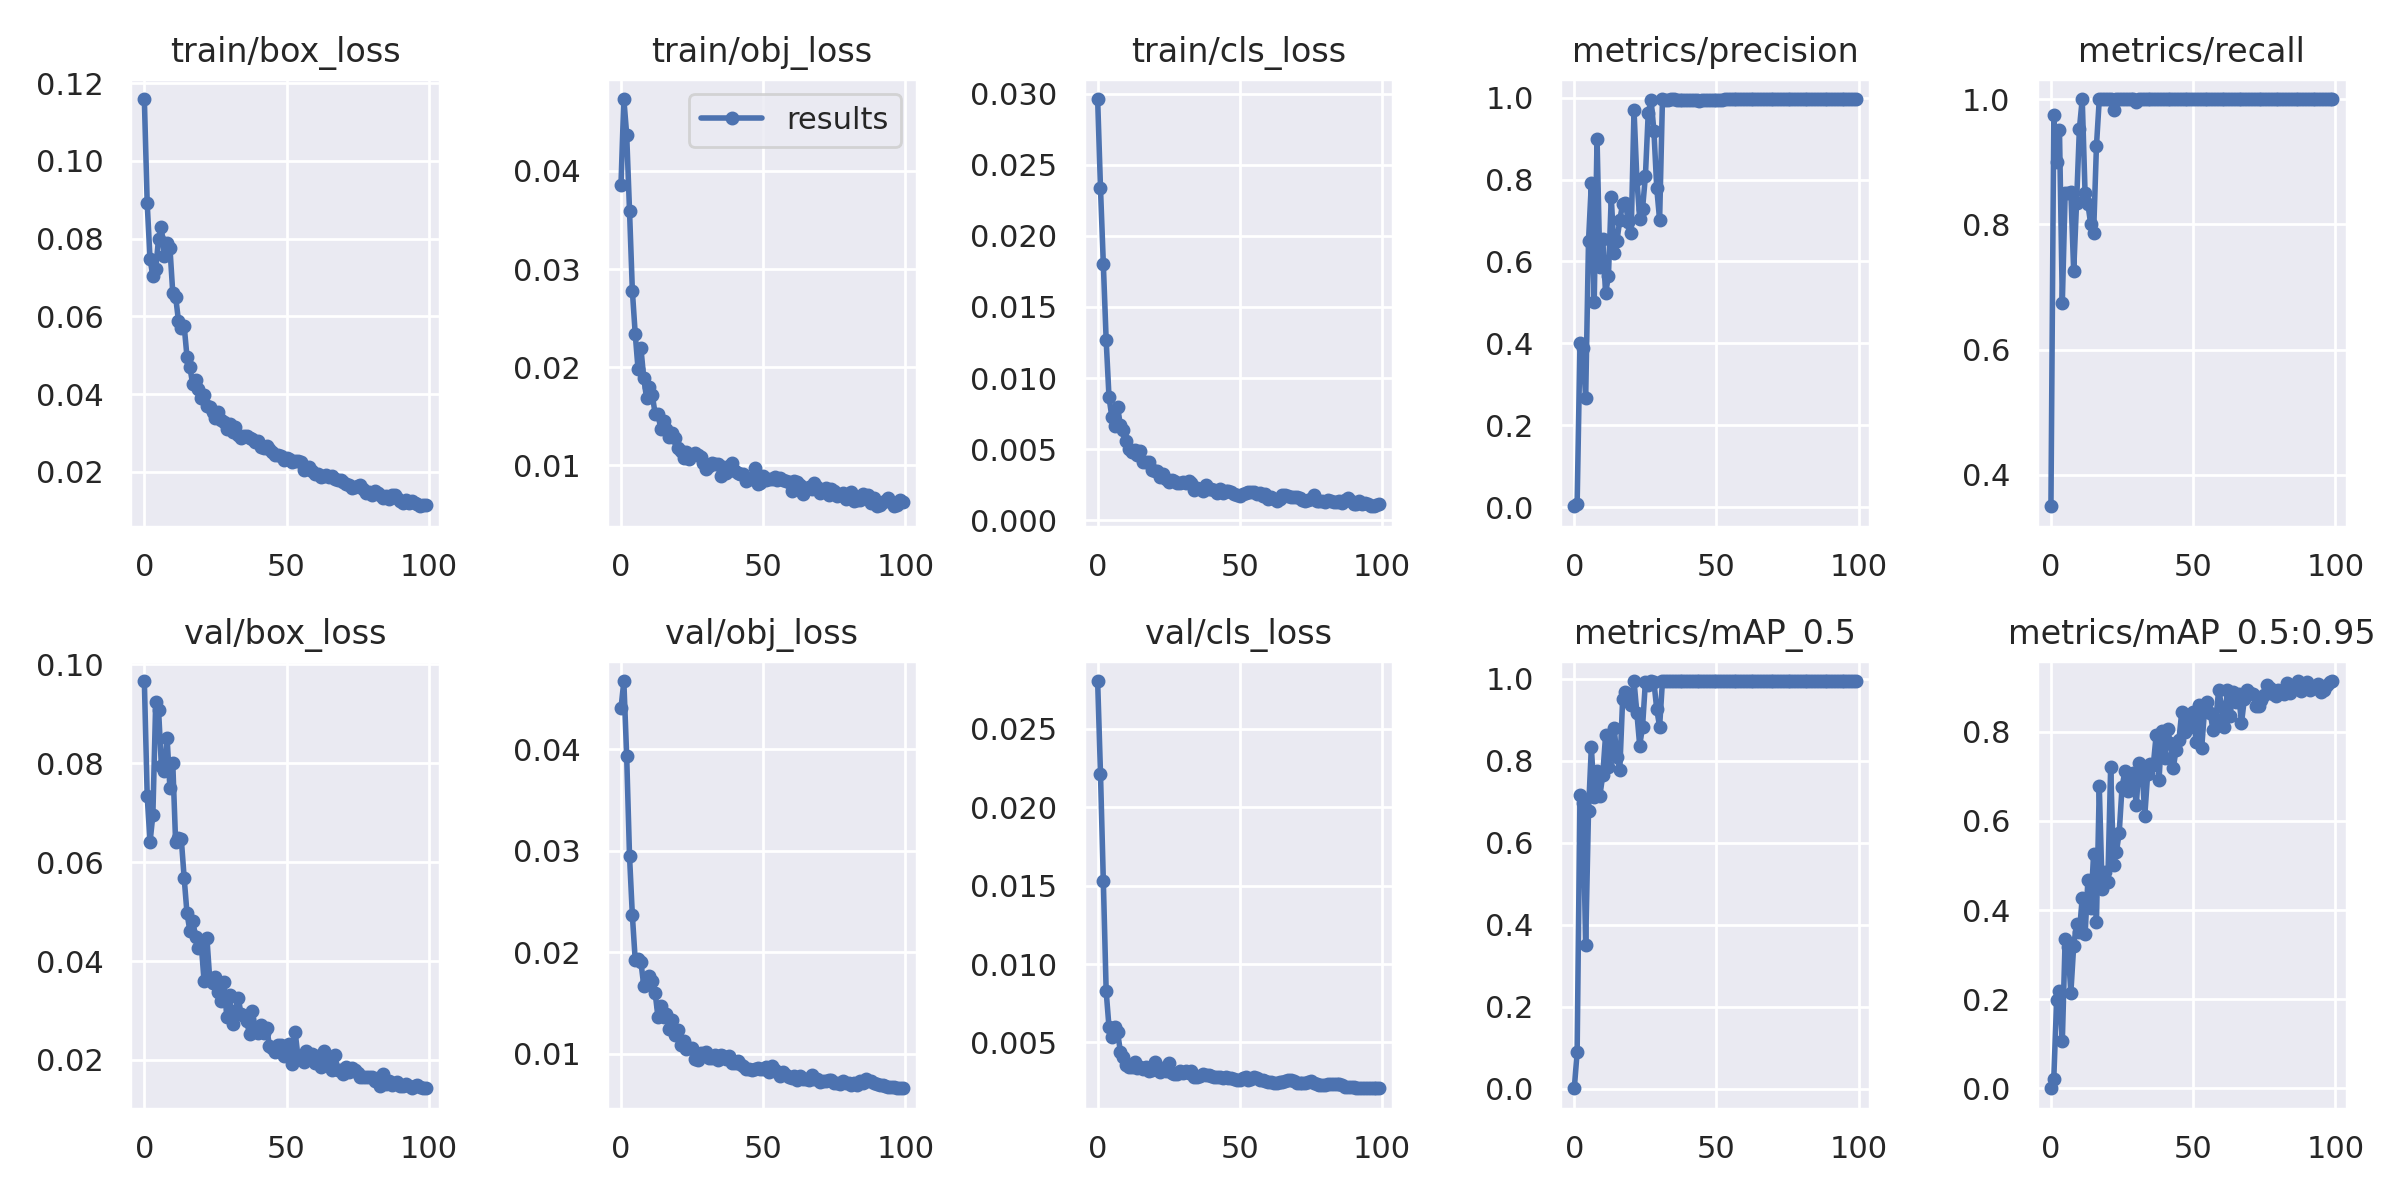

The data file committed next to this chart (first rows):
epoch, train/box_loss, train/obj_loss, train/cls_loss, metrics/precision, metrics/recall, metrics/mAP_0.5, metrics/mAP_0.5:0.95, val/box_loss, val/obj_loss, val/cls_loss, x/lr0, x/lr1, x/lr2
0, 0.1159, 0.03861, 0.02961, 0.002364, 0.35, 0.001668, 0.0003045, 0.09663, 0.044, 0.02805, 0.0901, 0.0011, 0.0011
1, 0.08919, 0.04732, 0.02336, 0.00764, 0.975, 0.08952, 0.02151, 0.07345, 0.0467, 0.02216, 0.07928, 0.002277, 0.002277
2, 0.07474, 0.0437, 0.01803, 0.3998, 0.9, 0.7174, 0.198, 0.06405, 0.0393, 0.01529, 0.06843, 0.003431, 0.003431
3, 0.07039, 0.03595, 0.01265, 0.3876, 0.95, 0.6984, 0.2176, 0.06954, 0.02945, 0.008257, 0.05756, 0.00456, 0.00456
4, 0.07218, 0.02777, 0.008651, 0.266, 0.675, 0.3518, 0.106, 0.09244, 0.02361, 0.005962, 0.04667, 0.005666, 0.005666
5, 0.08002, 0.02342, 0.007266, 0.6498, 0.85, 0.6791, 0.336, 0.09084, 0.01922, 0.005369, 0.03575, 0.006749, 0.006749
6, 0.08292, 0.0198, 0.006653, 0.7911, 0.85, 0.8341, 0.3168, 0.07936, 0.0193, 0.005993, 0.02481, 0.007807, 0.007807
7, 0.0755, 0.02196, 0.007998, 0.5004, 0.8519, 0.7112, 0.2143, 0.07843, 0.01903, 0.005683, 0.01384, 0.008842, 0.008842
8, 0.0788, 0.01891, 0.00668, 0.8999, 0.725, 0.775, 0.32, 0.08514, 0.0167, 0.004403, 0.009208, 0.009208, 0.009208
9, 0.07763, 0.01685, 0.006352, 0.5866, 0.8335, 0.7157, 0.3683, 0.07493, 0.01717, 0.004091, 0.009208, 0.009208, 0.009208
10, 0.066, 0.01795, 0.005588, 0.6553, 0.9523, 0.7647, 0.3502, 0.07995, 0.01768, 0.003546, 0.009109, 0.009109, 0.009109
11, 0.06507, 0.01717, 0.005047, 0.5221, 1, 0.8628, 0.4275, 0.06398, 0.01715, 0.003406, 0.00901, 0.00901, 0.00901
12, 0.05888, 0.01528, 0.004788, 0.5639, 0.85, 0.7859, 0.3453, 0.06491, 0.01599, 0.003438, 0.008911, 0.008911, 0.008911
13, 0.05708, 0.01523, 0.004952, 0.758, 0.8319, 0.8372, 0.4671, 0.0646, 0.01361, 0.003772, 0.008812, 0.008812, 0.008812
14, 0.0576, 0.01372, 0.004595, 0.6218, 0.7998, 0.8807, 0.4049, 0.05682, 0.01464, 0.003388, 0.008713, 0.008713, 0.008713
15, 0.04957, 0.01452, 0.00491, 0.6502, 0.7855, 0.8097, 0.5262, 0.04965, 0.01364, 0.003421, 0.008614, 0.008614, 0.008614
16, 0.04705, 0.01369, 0.004118, 0.7017, 0.925, 0.7785, 0.3744, 0.04615, 0.01392, 0.003275, 0.008515, 0.008515, 0.008515
17, 0.04251, 0.01286, 0.004077, 0.7403, 1, 0.951, 0.6778, 0.04816, 0.01247, 0.003434, 0.008416, 0.008416, 0.008416
18, 0.04361, 0.01327, 0.004082, 0.7432, 1, 0.9684, 0.4465, 0.04477, 0.01328, 0.003202, 0.008317, 0.008317, 0.008317
19, 0.04133, 0.01276, 0.003577, 0.6968, 1, 0.9616, 0.4859, 0.0426, 0.01179, 0.003217, 0.008218, 0.008218, 0.008218
20, 0.03908, 0.01182, 0.003449, 0.6694, 1, 0.9375, 0.4623, 0.04343, 0.01234, 0.003782, 0.008119, 0.008119, 0.008119
21, 0.03971, 0.0115, 0.003494, 0.9704, 1, 0.995, 0.7208, 0.03596, 0.01088, 0.003511, 0.00802, 0.00802, 0.00802
22, 0.037, 0.01076, 0.003035, 0.8012, 0.9832, 0.9172, 0.5009, 0.0447, 0.01121, 0.003094, 0.007921, 0.007921, 0.007921
23, 0.03667, 0.01133, 0.003267, 0.7047, 1, 0.8377, 0.5299, 0.03627, 0.01045, 0.003237, 0.007822, 0.007822, 0.007822
24, 0.03549, 0.01068, 0.002936, 0.7292, 1, 0.8835, 0.5732, 0.03551, 0.01058, 0.0032, 0.007723, 0.007723, 0.007723
25, 0.03379, 0.01111, 0.002715, 0.8077, 1, 0.9927, 0.6762, 0.03678, 0.01056, 0.003705, 0.007624, 0.007624, 0.007624
26, 0.03535, 0.01129, 0.002865, 0.9628, 1, 0.9855, 0.7111, 0.03369, 0.009448, 0.003042, 0.007525, 0.007525, 0.007525
27, 0.03328, 0.01105, 0.002768, 0.9942, 1, 0.995, 0.6679, 0.03193, 0.009395, 0.002962, 0.007426, 0.007426, 0.007426
28, 0.03272, 0.01091, 0.002635, 0.9188, 1, 0.9926, 0.6945, 0.03572, 0.01007, 0.002996, 0.007327, 0.007327, 0.007327
29, 0.03114, 0.01026, 0.002608, 0.7789, 1, 0.9258, 0.7073, 0.02859, 0.009864, 0.003205, 0.007228, 0.007228, 0.007228
30, 0.03229, 0.009611, 0.002681, 0.7017, 0.9956, 0.8837, 0.6352, 0.03316, 0.01011, 0.003036, 0.007129, 0.007129, 0.007129
31, 0.03025, 0.009927, 0.002599, 0.9956, 1, 0.995, 0.7292, 0.02721, 0.009551, 0.003203, 0.00703, 0.00703, 0.00703
32, 0.03163, 0.01022, 0.002784, 0.995, 1, 0.995, 0.7218, 0.0298, 0.009556, 0.003063, 0.006931, 0.006931, 0.006931
33, 0.02952, 0.0101, 0.002605, 0.9954, 1, 0.995, 0.6121, 0.03252, 0.009818, 0.003164, 0.006832, 0.006832, 0.006832
34, 0.02882, 0.0101, 0.002164, 0.9966, 1, 0.995, 0.7049, 0.02935, 0.009379, 0.002805, 0.006733, 0.006733, 0.006733
35, 0.02921, 0.008921, 0.002249, 0.9956, 1, 0.995, 0.7271, 0.02894, 0.009839, 0.002766, 0.006634, 0.006634, 0.006634
36, 0.02921, 0.009889, 0.00223, 0.9942, 1, 0.995, 0.7259, 0.0278, 0.009773, 0.002858, 0.006535, 0.006535, 0.006535
37, 0.02867, 0.009238, 0.002094, 0.9938, 1, 0.995, 0.793, 0.02516, 0.009467, 0.002976, 0.006436, 0.006436, 0.006436
38, 0.02846, 0.009963, 0.002461, 0.9942, 1, 0.995, 0.6918, 0.02992, 0.009762, 0.00293, 0.006337, 0.006337, 0.006337
39, 0.0278, 0.01021, 0.002218, 0.9942, 1, 0.995, 0.8023, 0.02622, 0.009101, 0.002923, 0.006238, 0.006238, 0.006238
40, 0.02783, 0.009466, 0.002193, 0.9947, 1, 0.995, 0.7405, 0.02549, 0.009035, 0.002852, 0.006139, 0.006139, 0.006139
41, 0.02629, 0.009183, 0.002116, 0.9955, 1, 0.995, 0.8064, 0.02698, 0.009248, 0.002813, 0.00604, 0.00604, 0.00604
42, 0.02604, 0.009155, 0.001912, 0.9936, 1, 0.995, 0.7741, 0.02544, 0.008927, 0.002805, 0.005941, 0.005941, 0.005941
43, 0.02669, 0.009178, 0.002202, 0.9935, 1, 0.995, 0.7182, 0.02641, 0.008804, 0.00277, 0.005842, 0.005842, 0.005842
44, 0.02591, 0.008444, 0.00191, 0.9921, 1, 0.995, 0.7602, 0.02288, 0.008515, 0.00276, 0.005743, 0.005743, 0.005743
45, 0.02508, 0.008624, 0.002043, 0.9934, 1, 0.995, 0.7818, 0.0224, 0.008518, 0.002799, 0.005644, 0.005644, 0.005644
46, 0.02436, 0.008656, 0.002039, 0.9935, 1, 0.995, 0.8451, 0.02157, 0.008402, 0.002757, 0.005545, 0.005545, 0.005545
47, 0.02431, 0.009713, 0.002024, 0.9933, 1, 0.995, 0.799, 0.0231, 0.00852, 0.002715, 0.005446, 0.005446, 0.005446
48, 0.02409, 0.008157, 0.001835, 0.9946, 1, 0.995, 0.8334, 0.02306, 0.008561, 0.002654, 0.005347, 0.005347, 0.005347
49, 0.02299, 0.008195, 0.001767, 0.9946, 1, 0.995, 0.8115, 0.02087, 0.008528, 0.002599, 0.005248, 0.005248, 0.005248
50, 0.02368, 0.008905, 0.001703, 0.9949, 1, 0.995, 0.8457, 0.02273, 0.008489, 0.00258, 0.005149, 0.005149, 0.005149
51, 0.02327, 0.008486, 0.001837, 0.9948, 1, 0.995, 0.7783, 0.02326, 0.008671, 0.002748, 0.00505, 0.00505, 0.00505
52, 0.02264, 0.008666, 0.001921, 0.9953, 1, 0.995, 0.8605, 0.0191, 0.008186, 0.00278, 0.004951, 0.004951, 0.004951
53, 0.02293, 0.008643, 0.001983, 0.9962, 1, 0.995, 0.7637, 0.02574, 0.008825, 0.002635, 0.004852, 0.004852, 0.004852
54, 0.02277, 0.008847, 0.002032, 0.9963, 1, 0.995, 0.8479, 0.0208, 0.008363, 0.002678, 0.004753, 0.004753, 0.004753
55, 0.02258, 0.008477, 0.001965, 0.9962, 1, 0.995, 0.8674, 0.02028, 0.008229, 0.002767, 0.004654, 0.004654, 0.004654
56, 0.0204, 0.008756, 0.001891, 0.9957, 1, 0.995, 0.8429, 0.01948, 0.007836, 0.002712, 0.004555, 0.004555, 0.004555
57, 0.0207, 0.008558, 0.001912, 0.996, 1, 0.995, 0.8034, 0.02184, 0.008155, 0.002632, 0.004456, 0.004456, 0.004456
58, 0.02121, 0.008456, 0.001685, 0.996, 1, 0.995, 0.8295, 0.02076, 0.0079, 0.002582, 0.004357, 0.004357, 0.004357
59, 0.02024, 0.008347, 0.001878, 0.9958, 1, 0.995, 0.8949, 0.02112, 0.007706, 0.002529, 0.004258, 0.004258, 0.004258
... 40 more rows
